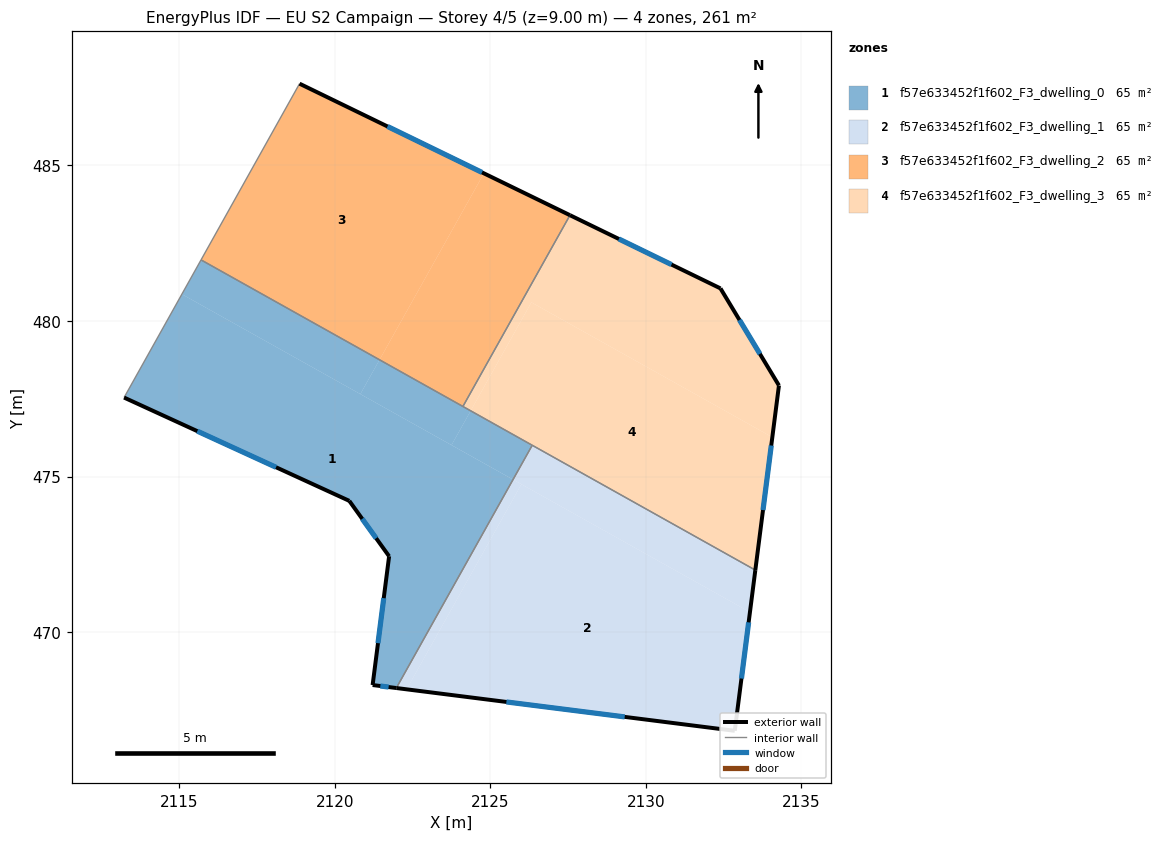
=== STOREY PLAN SPEC (per zone: floor XY polygon, exterior-wall plan segments, windows/doors) ===
zone 1: f57e633452f1f602_F3_dwelling_0  (65.3 m²)
  floor: (2125.73, 474.90) (2121.98, 468.20) (2121.22, 468.30) (2121.75, 472.44) (2120.47, 474.22) (2113.23, 477.54) (2115.09, 480.86)
  floor: (2121.44, 478.75) (2120.83, 477.65) (2115.09, 480.86) (2115.71, 481.96)
  floor: (2124.37, 477.11) (2123.76, 476.01) (2120.83, 477.65) (2121.44, 478.75)
  floor: (2126.35, 476.01) (2125.73, 474.90) (2123.76, 476.01) (2124.37, 477.11)
  exterior wall: (2113.23, 477.54) – (2120.47, 474.22)  [8.0 m]
    window: (2115.59, 476.46) – (2118.12, 475.30)  [2.9 m²]
  exterior wall: (2121.22, 468.30) – (2121.98, 468.20)  [0.8 m]
    window: (2121.47, 468.27) – (2121.74, 468.24)  [0.3 m²]
  exterior wall: (2121.75, 472.44) – (2121.22, 468.30)  [4.2 m]
    window: (2121.58, 471.09) – (2121.39, 469.65)  [1.5 m²]
  exterior wall: (2120.47, 474.22) – (2121.75, 472.44)  [2.2 m]
    window: (2120.89, 473.64) – (2121.33, 473.02)  [0.8 m²]
  interior walls: 4
zone 2: f57e633452f1f602_F3_dwelling_1  (65.3 m²)
  floor: (2133.35, 470.64) (2132.86, 466.83) (2122.31, 468.16) (2126.00, 474.75)
  floor: (2126.00, 474.75) (2122.31, 468.16) (2121.98, 468.20) (2125.73, 474.90)
  floor: (2133.52, 471.99) (2133.35, 470.64) (2125.73, 474.90) (2126.35, 476.01)
  exterior wall: (2121.98, 468.20) – (2132.86, 466.83)  [11.0 m]
    window: (2125.52, 467.76) – (2129.32, 467.28)  [4.0 m²]
  exterior wall: (2132.86, 466.83) – (2133.52, 471.99)  [5.2 m]
    window: (2133.08, 468.51) – (2133.31, 470.31)  [1.9 m²]
  interior walls: 2
zone 3: f57e633452f1f602_F3_dwelling_2  (65.3 m²)
  floor: (2124.80, 484.75) (2121.44, 478.75) (2115.71, 481.96) (2118.87, 487.63)
  floor: (2127.56, 483.40) (2124.12, 477.25) (2121.44, 478.75) (2124.80, 484.75)
  exterior wall: (2127.56, 483.40) – (2118.87, 487.63)  [9.7 m]
    window: (2124.74, 484.78) – (2121.70, 486.25)  [3.5 m²]
  interior walls: 3
zone 4: f57e633452f1f602_F3_dwelling_3  (65.3 m²)
  floor: (2134.07, 476.26) (2133.52, 471.99) (2124.37, 477.11) (2126.32, 480.60)
  floor: (2132.40, 481.05) (2134.28, 477.93) (2134.07, 476.26) (2126.32, 480.60) (2124.37, 477.11) (2124.12, 477.25) (2127.56, 483.40)
  exterior wall: (2133.52, 471.99) – (2134.28, 477.93)  [6.0 m]
    window: (2133.77, 473.92) – (2134.03, 476.00)  [2.2 m²]
  exterior wall: (2132.40, 481.05) – (2127.56, 483.40)  [5.4 m]
    window: (2130.83, 481.81) – (2129.14, 482.64)  [2.0 m²]
  exterior wall: (2134.28, 477.93) – (2132.40, 481.05)  [3.6 m]
    window: (2133.67, 478.94) – (2133.01, 480.03)  [1.3 m²]
  interior walls: 3

=== DERIVED (storey summary) ===
Building: EU S2 Campaign
Storey: 4 of 5  (floor level z = 9.00 m)
Storey gross floor area: 261.1 m²
Zones on this storey: 4
  - f57e633452f1f602_F3_dwelling_0: floor 65.3 m²; exterior wall 15.1 m (45.3 m²); 4 window(s) 5.5 m²; WWR 12.2%
  - f57e633452f1f602_F3_dwelling_1: floor 65.3 m²; exterior wall 16.2 m (48.5 m²); 2 window(s) 5.9 m²; WWR 12.2%
  - f57e633452f1f602_F3_dwelling_2: floor 65.3 m²; exterior wall 9.7 m (29.0 m²); 1 window(s) 3.5 m²; WWR 12.2%
  - f57e633452f1f602_F3_dwelling_3: floor 65.3 m²; exterior wall 15.0 m (45.0 m²); 3 window(s) 5.5 m²; WWR 12.2%
Zone adjacency (shared interzone walls):
  - f57e633452f1f602_F3_dwelling_0 ↔ f57e633452f1f602_F3_dwelling_1
  - f57e633452f1f602_F3_dwelling_0 ↔ f57e633452f1f602_F3_dwelling_2
  - f57e633452f1f602_F3_dwelling_0 ↔ f57e633452f1f602_F3_dwelling_3
  - f57e633452f1f602_F3_dwelling_1 ↔ f57e633452f1f602_F3_dwelling_3
  - f57e633452f1f602_F3_dwelling_2 ↔ f57e633452f1f602_F3_dwelling_3